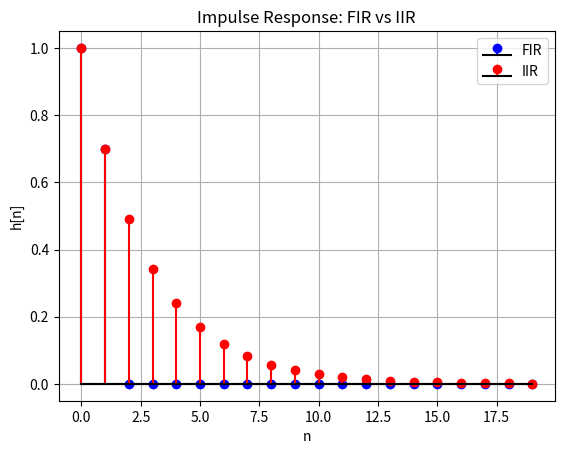

Write Python code to recreate this figure.
import numpy as np
import matplotlib.pyplot as plt
from scipy import signal

# Number of samples
n = np.arange(20)

# FIR example: y[n] = x[n] + 0.7x[n-1]
# Coefficients: b = [1, 0.7] (FIR), a = [1] (no feedback)
b_fir = [1, 0.7]
a_fir = [1]

# IIR example: y[n] = x[n] + 0.7y[n-1]
# Coefficients: b = [1], a = [1, -0.7]
b_iir = [1]
a_iir = [1, -0.7]

# Compute impulse response
impulse = np.zeros(20)
impulse[0] = 1  # δ[n]
h_fir = signal.lfilter(b_fir, a_fir, impulse)
h_iir = signal.lfilter(b_iir, a_iir, impulse)

# Plot
plt.stem(n, h_fir, linefmt="b-", markerfmt="bo", basefmt="k", label="FIR")
plt.stem(n, h_iir, linefmt="r-", markerfmt="ro", basefmt="k", label="IIR")
plt.legend()
plt.xlabel("n")
plt.ylabel("h[n]")
plt.title("Impulse Response: FIR vs IIR")
plt.grid(True)
plt.show()
